Image classification data set "Coffe_Bean" (IkbarSulistio/Coffee-Bean-Roast-Level-Classification on GitHub). Class labels (4): dark roast, green unroasted, light roast, medium roast.

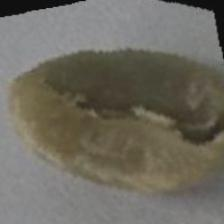
Label: green unroasted

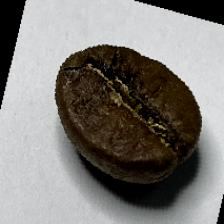
Label: medium roast

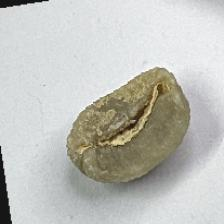
Label: green unroasted

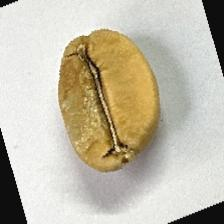
Label: light roast

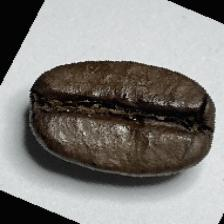
Label: dark roast

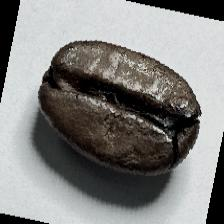
Label: dark roast
